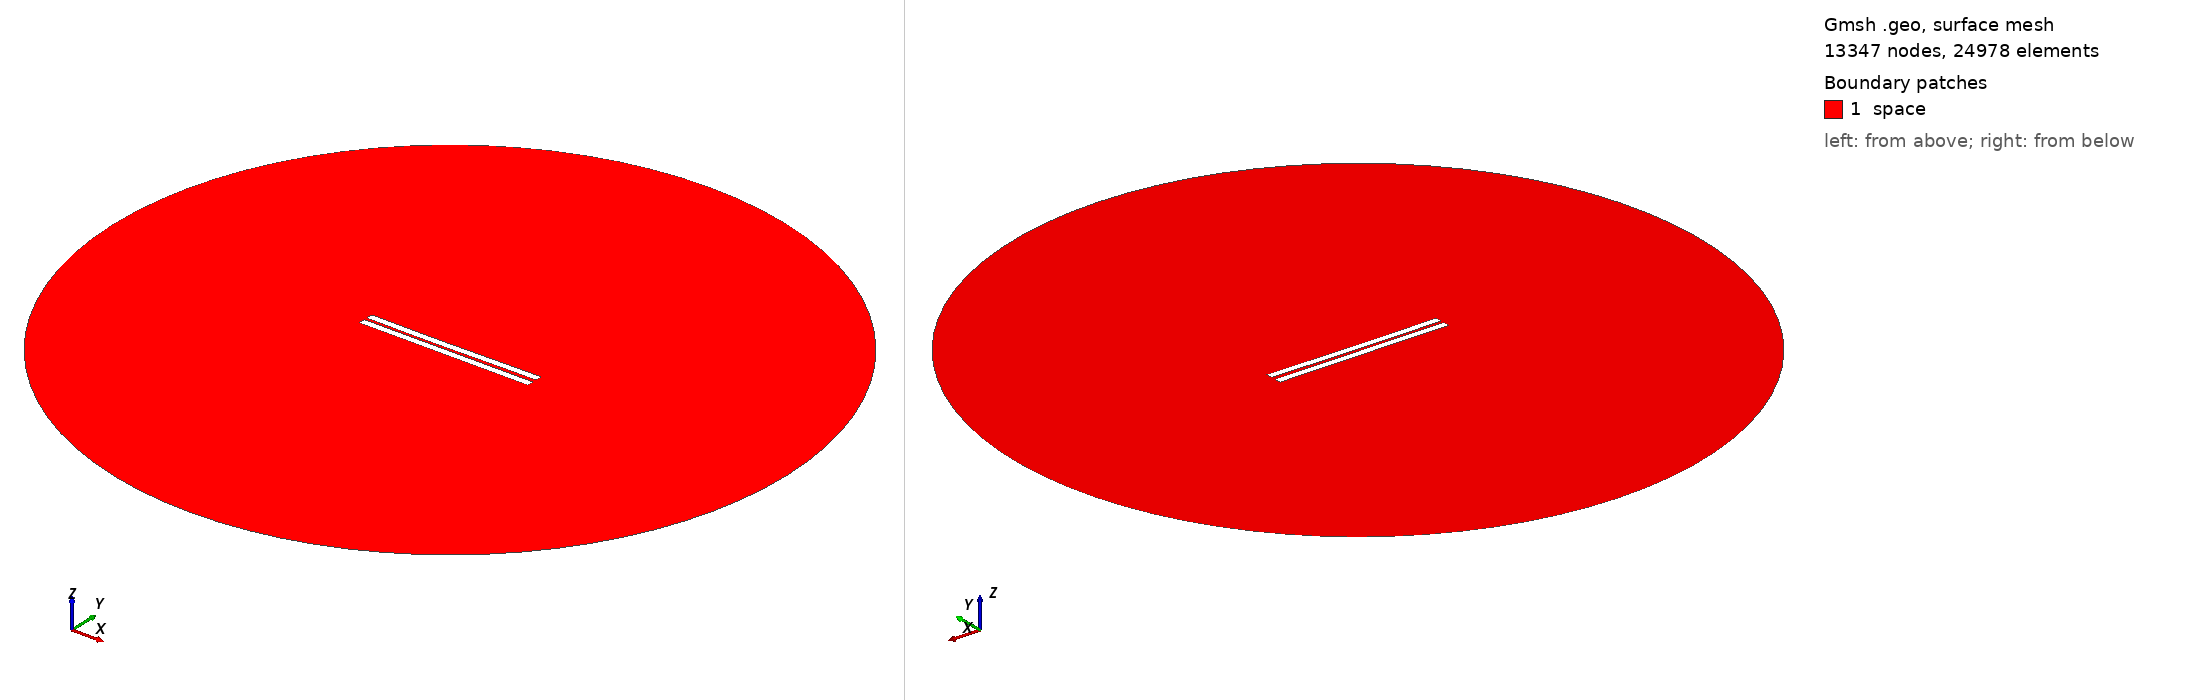

Gmsh geometry script, surface-meshed: 13347 nodes, 24978 surface elements. Boundary patches (legend numbers): 1 space. Left view from above one corner, right view from below the opposite corner. Legend entries are the model's physical surfaces. The drawing asked Gmsh for element sizes between 1% and 20% of the model's largest extent; the script's own settings can give other sizes.

=== 1133.geo (drawn) ===
//---------------------------------------
// Geometry kernel
//---------------------------------------

SetFactory("OpenCASCADE");



//---------------------------------------
// Parameters of the geometry
//---------------------------------------

// Overetch of the upper plate
overetch = 0.0;

// Distance between the plates
distance = 1.75;

// Discretization over the x axis (for the deformation)
nx = 50; 

// Length of the plate
L = 100 - overetch; 

// Number of modes
n = 4; 

// 1st mode coefficient
coeff(1) = 0.15;
beta(1) = 0.596864 * 3.1415926535 / L;

// 2nd mode coefficient
coeff(2) = -0.15;
beta(2) = 1.49418 * 3.1415926535 / L;

// 3rd mode coefficient
coeff(3) = -0.075;
beta(3) = 2.50025 * 3.1415926535 / L;

// 4th mode coefficient
coeff(4) = 0.0;
beta(4) = 3.49999 * 3.1415926535 / L;



//---------------------------------------
// Upper plate (deformed rectangle)
//---------------------------------------

// Coordiantes of the upper plate
xmin = -50;
xmax = 50 - overetch;

// Height of the upper plate
yheight = 4 - 2 * overetch;

// Indexes of the points
UpperID[] = {};
LowerID[] = {};
LeftID[] = {};
RightID[] = {};

// Point index
p = 1;

// Horizontal edges
For i In {1:nx}
    x = xmin + (i-1)*(xmax - xmin)/(nx-1);

    y_bottom = distance / 2 + overetch;
    For j In {1:n}
        C = (Cosh(beta(j)*L) + Cos(beta(j)*L)) / (Sinh(beta(j)*L) + Sin(beta(j)*L));
        y_bottom  = y_bottom + coeff(j) * (Cosh(beta(j)*(x+50)) - Cos(beta(j)*(x+50)) - C * (Sinh(beta(j)*(x+50)) - Sin(beta(j)*(x+50))));
    EndFor

    y_top = y_bottom + yheight;

    Point(p) = {x, y_top, 0, 1.0};
    UpperID[i] = p;
    p = p + 1;

    Point(p) = {x, y_bottom, 0, 1.0};
    LowerID[i] = p;
    p = p + 1;
EndFor

// Create point lists
UpperPts[] = {}; LowerPts[] = {};
For i In {1:nx}
  UpperPts[] += {UpperID[i]};
  LowerPts[] += {LowerID[i]};
EndFor

// Build splines
Spline(1) = {UpperPts[]};
Spline(2) = {LowerPts[]};
Line(3) = {LowerPts[nx-1], UpperPts[nx-1]};
Line(4) = {LowerPts[0], UpperPts[0]};

// Build the plane surface
Curve Loop(1) = {2, 3, -1, -4};
Plane Surface(1) = {1};



//---------------------------------------
// Lower plate (rectangle)
//---------------------------------------

// Vertices
Point(1001) = {-50, -1, 0, 1.0};
Point(1002) = { 50, -1, 0, 1.0};
Point(1003) = { 50,  -5, 0, 1.0};
Point(1004) = {-50,  -5, 0, 1.0};

// Edges
Line(5) = {1001, 1002};
Line(6) = {1002, 1003};
Line(7) = {1003, 1004};
Line(8) = {1004, 1001};

// Plane surface
Line Loop(2) = {5, 6, 7, 8};
Plane Surface(2) = {2}; 



//---------------------------------------
// Outer (fictious) boundary
//---------------------------------------

// Points
Point(1005) = {0, 0, 0};       // Center
Point(1006) = {200, 0, 0};     // Start point
Point(1007) = {0, 200, 0};     // 90 degrees
Point(1008) = {-200, 0, 0};    // 180 degrees
Point(1009) = {0, -200, 0};    // 270 degrees

// Circle arcs (each needs start, center, end)
Circle(9) = {1006, 1005, 1007};
Circle(10) = {1007, 1005, 1008};
Circle(11) = {1008, 1005, 1009};
Circle(12) = {1009, 1005, 1006};

// Plane surface for the entire domain
Curve Loop(3) = {9, 10, 11, 12};
Surface(3) = {3};

// Subtract the plates from the whole domain to obtain the actual domain where we want to solve the equations
BooleanDifference{ Surface{3}; Delete; }{ Surface{1}; Surface{2}; Delete; }




//---------------------------------------
// Transfinite Lines/Curves
//---------------------------------------

// Set the number of points on the boundaries
r = 7;

// Plates
Transfinite Curve {1, 2} = 50*r Using Progression 1;
Transfinite Curve {3, 4} = 2*r Using Progression 1;
Transfinite Line {5, 7} = 50*r Using Progression 1;
Transfinite Line {6, 8} = 2*r Using Progression 1;

// Outer boundary
Transfinite Line {9, 10, 11, 12} = 20 Using Progression 1;



//---------------------------------------
// Physical groups
//---------------------------------------                

// Physical curves (boundaries)
Physical Line("force_segment", 10) = {2};
Physical Line("upper_plate", 11) = {1, 3, 4};
Physical Line("lower_plate", 12) = {5, 6, 7, 8};
Physical Line("boundary", 20) = {9, 10, 11, 12};

// Physical Surfaces
Physical Surface("space", 30) = {3};



//---------------------------------------
// 6. Generate the Mesh
//---------------------------------------

// 2D mesh generation
Mesh 2;
